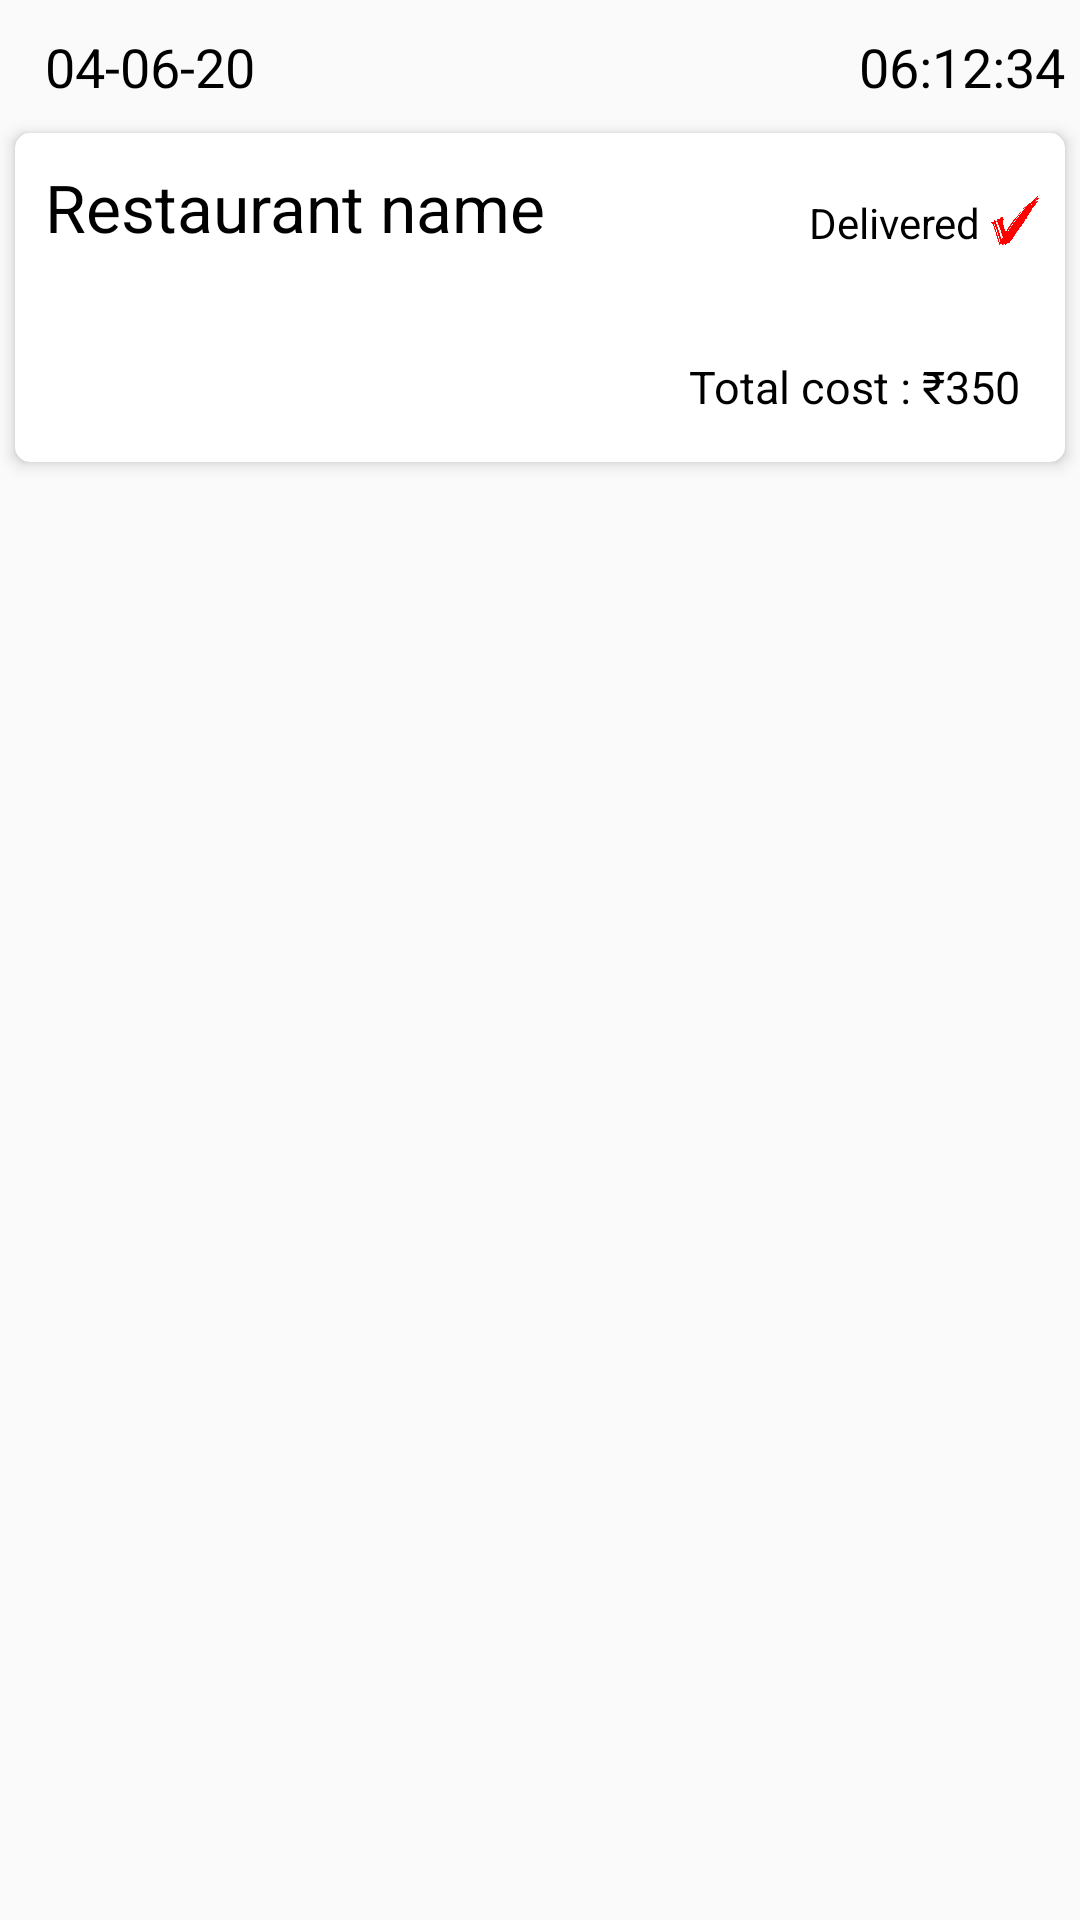

This screen was rendered from an Android layout file. Write that file and the resources it references.
<!-- AndroidManifest.xml: application theme AppTheme -->
<!-- res/layout/recycler_history_tile.xml -->
<?xml version="1.0" encoding="utf-8"?>
<RelativeLayout xmlns:android="http://schemas.android.com/apk/res/android"
    xmlns:app="http://schemas.android.com/apk/res-auto"
    android:layout_width="match_parent"
    android:layout_height="wrap_content"
    android:layout_margin="5dp"
    android:elevation="3dp">

    <TextView
        android:id="@+id/txtDate"
        android:layout_width="wrap_content"
        android:layout_height="wrap_content"
        android:layout_marginStart="10dp"
        android:layout_marginTop="5dp"
        android:padding="5dp"
        android:text="04-06-20"
        android:textAlignment="center"
        android:textColor="@android:color/black"
        android:textSize="18sp" />

    <TextView
        android:id="@+id/txtTime"
        android:layout_width="wrap_content"
        android:layout_height="wrap_content"
        android:layout_alignParentEnd="true"
        android:layout_marginStart="10dp"
        android:layout_marginTop="5dp"
        android:padding="5dp"
        android:text="@string/time"
        android:textAlignment="center"
        android:textColor="@android:color/black"
        android:textSize="18sp" />

    <androidx.cardview.widget.CardView
        android:id="@+id/llStaticOrderHistory"
        android:layout_width="match_parent"
        android:layout_height="wrap_content"
        android:layout_below="@+id/txtDate"
        android:layout_margin="5dp"
        android:background="@drawable/history_box_style"
        app:cardCornerRadius="5dp"
        app:cardElevation="3dp">

        <RelativeLayout
            android:layout_width="match_parent"
            android:layout_height="wrap_content">

            <TextView
                android:id="@+id/txtResHistoryResName"
                android:layout_width="wrap_content"
                android:layout_height="wrap_content"
                android:layout_margin="5dp"
                android:padding="5dp"
                android:text="@string/restaurant_name"
                android:textColor="@android:color/black"
                android:textSize="22sp" />

            <LinearLayout
                android:layout_width="wrap_content"
                android:layout_height="wrap_content"
                android:layout_alignBottom="@+id/txtResHistoryResName"
                android:layout_alignParentEnd="true"
                android:layout_margin="5dp"
                android:orientation="horizontal">

                <TextView
                    android:id="@+id/txtDelivered"
                    android:layout_width="wrap_content"
                    android:layout_height="wrap_content"
                    android:layout_marginEnd="3dp"
                    android:text="@string/delivered" />

                <ImageView
                    android:id="@+id/imgRedTick"
                    android:layout_width="17dp"
                    android:layout_height="17dp"
                    android:layout_marginEnd="3dp"
                    android:scaleType="fitXY"
                    android:src="@drawable/red_tick" />
            </LinearLayout>

            <androidx.recyclerview.widget.RecyclerView
                android:id="@+id/recyclerResHistoryItems"
                android:layout_width="match_parent"
                android:layout_height="wrap_content"
                android:layout_below="@+id/txtResHistoryResName"
                android:padding="5dp" />

            <TextView
                android:id="@+id/txtTotalCost"
                android:layout_width="wrap_content"
                android:layout_height="wrap_content"
                android:lines="1"
                android:layout_below="@+id/recyclerResHistoryItems"
                android:layout_alignParentEnd="true"
                android:layout_margin="15dp"
                android:text="@string/total_cost_money"
                android:textSize="15sp" />
        </RelativeLayout>
    </androidx.cardview.widget.CardView>
</RelativeLayout>
<!-- resources referenced by this layout -->
<resources>
  <!-- drawable history_box_style (drawable) -->
  <?xml version="1.0" encoding="utf-8"?>
  <shape xmlns:android="http://schemas.android.com/apk/res/android"
      android:shape="rectangle">
      <solid android:color="#ffffff" />
      <corners
          android:radius="10dp"/>
  </shape>
  <!-- drawable red_tick: png bitmap (drawable, 46473 bytes) -->
  <string name="delivered">Delivered</string>
  <string name="restaurant_name">Restaurant name</string>
  <string name="time">06:12:34</string>
  <string name="total_cost_money">Total cost : ₹350</string>
  <style name="AppTheme" parent="Theme.AppCompat.Light.NoActionBar">
          
          <item name="colorPrimary">@color/colorPrimary</item>
          <item name="colorPrimaryDark">@color/colorPrimaryDark</item>
          <item name="colorAccent">@color/colorPrimaryDark</item>
          <item name="android:windowContentTransitions">true</item>
          <item name="android:windowEnterTransition">@transition/auto_transition</item>
          <item name="android:windowExitTransition">@transition/auto_transition</item>
          <item name="android:textColor">@color/colorAccent</item>
          <item name="android:itemBackground">@color/background</item>
      </style>
  <color name="colorPrimary">#FF4141</color>
  <color name="colorPrimaryDark">#120404</color>
  <color name="colorAccent">#000000</color>
  <color name="background">#ffffff</color>
</resources>
